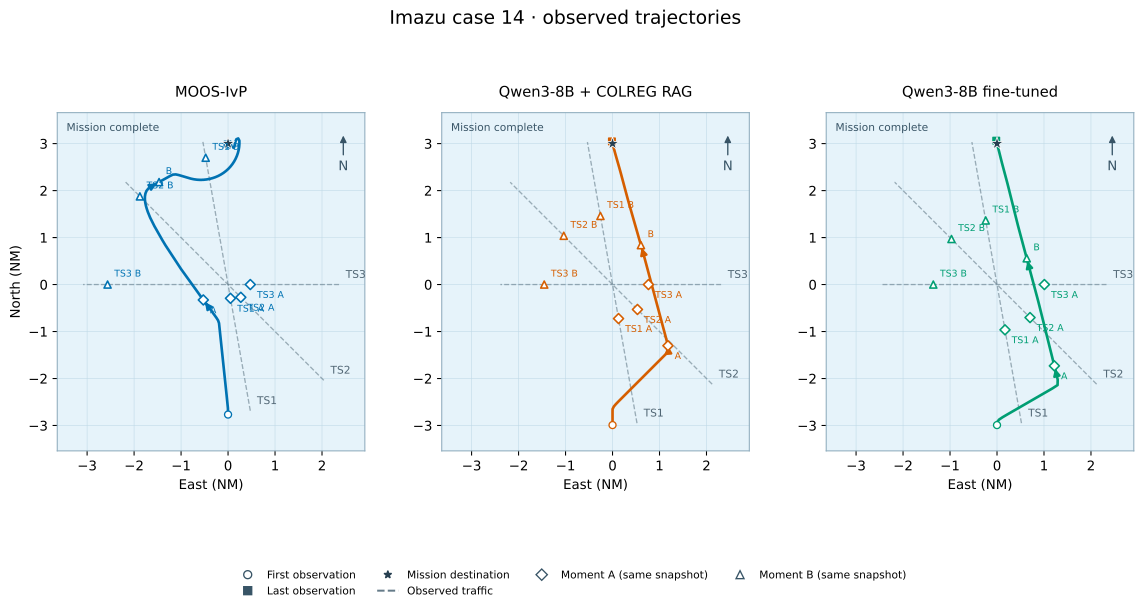

Source data for this figure (header and first rows):
model, vessel, observed_at, x_m, y_m
MOOS-IvP, own_ship, 89531137287, 0.0, -5125
MOOS-IvP, own_ship, 89531137312, 0.0, -5000
MOOS-IvP, own_ship, 89531137337, -5.043, -4876
MOOS-IvP, own_ship, 89531137361, -16.09, -4756
MOOS-IvP, own_ship, 89531137387, -28.92, -4631
MOOS-IvP, own_ship, 89531137411, -42.15, -4506
MOOS-IvP, own_ship, 89531137436, -55.21, -4381
MOOS-IvP, own_ship, 89531137461, -68.42, -4256
MOOS-IvP, own_ship, 89531137486, -81.5, -4131
MOOS-IvP, own_ship, 89531137512, -94.7, -4006
MOOS-IvP, own_ship, 89531137536, -107.4, -3885
MOOS-IvP, own_ship, 89531137561, -120.4, -3761
MOOS-IvP, own_ship, 89531137587, -133.6, -3635
MOOS-IvP, own_ship, 89531137612, -146.8, -3510
MOOS-IvP, own_ship, 89531137637, -159.9, -3385
MOOS-IvP, own_ship, 89531137662, -173.1, -3260
MOOS-IvP, own_ship, 89531137687, -186.3, -3134
MOOS-IvP, own_ship, 89531137711, -198.8, -3015
MOOS-IvP, own_ship, 89531137736, -212, -2889
MOOS-IvP, own_ship, 89531137762, -225.2, -2764
MOOS-IvP, own_ship, 89531137787, -238.4, -2638
MOOS-IvP, own_ship, 89531137812, -251.5, -2514
MOOS-IvP, own_ship, 89531137836, -264.2, -2393
MOOS-IvP, own_ship, 89531137862, -277.4, -2268
MOOS-IvP, own_ship, 89531137887, -290.5, -2143
MOOS-IvP, own_ship, 89531137912, -303.7, -2017
MOOS-IvP, own_ship, 89531137937, -316.7, -1893
MOOS-IvP, own_ship, 89531137962, -330, -1767
MOOS-IvP, own_ship, 89531137987, -343.1, -1643
MOOS-IvP, own_ship, 89531138011, -355.8, -1523
MOOS-IvP, own_ship, 89531138037, -392.9, -1414
MOOS-IvP, own_ship, 89531138062, -457.8, -1311
MOOS-IvP, own_ship, 89531138087, -530.3, -1209
MOOS-IvP, own_ship, 89531138112, -603.6, -1107
MOOS-IvP, own_ship, 89531138137, -678.4, -1006
MOOS-IvP, own_ship, 89531138162, -754.1, -905.3
MOOS-IvP, own_ship, 89531138187, -826.9, -809.8
MOOS-IvP, own_ship, 89531138212, -900.8, -709.1
MOOS-IvP, own_ship, 89531138237, -975, -607
MOOS-IvP, own_ship, 89531138262, -1049, -505.6
MOOS-IvP, own_ship, 89531138287, -1123, -403.4
MOOS-IvP, own_ship, 89531138312, -1197, -301.3
MOOS-IvP, own_ship, 89531138337, -1271, -199.9
MOOS-IvP, own_ship, 89531138362, -1342, -102.1
MOOS-IvP, own_ship, 89531138387, -1415, -0.7959
MOOS-IvP, own_ship, 89531138412, -1490, 101.3
MOOS-IvP, own_ship, 89531138437, -1564, 203.4
MOOS-IvP, own_ship, 89531138462, -1637, 304.6
MOOS-IvP, own_ship, 89531138487, -1712, 406.7
MOOS-IvP, own_ship, 89531138513, -1784, 508.7
MOOS-IvP, own_ship, 89531138537, -1851, 608.7
MOOS-IvP, own_ship, 89531138563, -1920, 712.7
MOOS-IvP, own_ship, 89531138587, -1990, 816.3
MOOS-IvP, own_ship, 89531138613, -2059, 919.5
MOOS-IvP, own_ship, 89531138637, -2128, 1025
MOOS-IvP, own_ship, 89531138662, -2197, 1130
MOOS-IvP, own_ship, 89531138688, -2265, 1236
MOOS-IvP, own_ship, 89531138713, -2331, 1337
MOOS-IvP, own_ship, 89531138737, -2399, 1442
MOOS-IvP, own_ship, 89531138763, -2468, 1548
... 1,122 more rows
